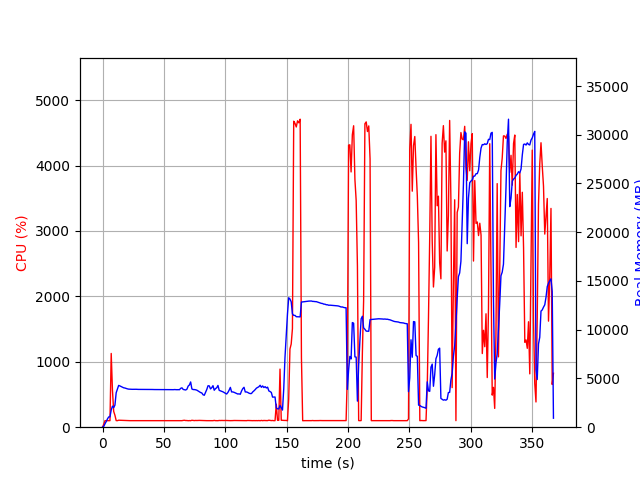

The data file committed next to this chart (first rows):
elapsed_time, nproc, cpu, mem_real, mem_virtual
3.790855407714844e-05, 1, 0.0, 7.641, 3185
1.008, 1, 46.6, 84.87, 774.2
2.016, 1, 100.1, 354.9, 1894
3.024, 1, 99.2, 586.9, 3180
4.033, 1, 100.1, 856.9, 3180
5.042, 1, 100.2, 1058, 2668
6.049, 1, 100.2, 1058, 2668
7.061, 1, 1127, 1766, 7230
8.072, 1, 561.8, 2163, 7641
9.083, 1, 241.3, 2006, 7737
10.09, 1, 182.0, 2265, 7789
11.1, 1, 100.9, 3532, 9201
12.12, 1, 99.9, 3914, 9201
13.13, 1, 106.7, 4287, 10033
14.14, 1, 105.8, 4234, 10033
15.15, 1, 103.9, 4167, 10033
16.16, 1, 103.0, 4093, 10033
17.17, 1, 101.9, 4044, 10033
18.18, 1, 100.8, 4020, 10033
19.19, 1, 100.9, 3973, 10033
20.2, 1, 101.9, 3936, 10033
21.21, 1, 99.9, 3906, 10033
22.22, 1, 100.0, 3896, 10033
23.24, 1, 99.9, 3879, 10033
24.25, 1, 100.8, 3886, 10033
25.26, 1, 98.9, 3892, 10033
26.27, 1, 100.0, 3888, 10033
27.28, 1, 99.9, 3890, 10033
28.29, 1, 100.9, 3881, 10033
29.3, 1, 99.9, 3877, 10033
30.31, 1, 100.0, 3877, 10033
31.32, 1, 99.0, 3877, 10033
32.33, 1, 100.0, 3872, 10033
33.34, 1, 99.9, 3869, 10033
34.35, 1, 99.9, 3869, 10033
35.37, 1, 99.8, 3869, 10033
36.38, 1, 99.8, 3869, 10033
37.39, 1, 99.9, 3869, 10033
38.4, 1, 99.9, 3869, 10033
39.41, 1, 99.9, 3869, 10033
40.42, 1, 99.9, 3869, 10033
41.43, 1, 99.9, 3862, 10033
42.44, 1, 99.9, 3862, 10033
43.46, 1, 99.9, 3862, 10033
44.47, 1, 98.9, 3862, 10033
45.48, 1, 99.8, 3862, 10033
46.49, 1, 99.9, 3862, 10033
47.5, 1, 100.0, 3864, 10033
48.51, 1, 99.9, 3866, 10033
49.52, 1, 99.9, 3866, 10033
50.53, 1, 99.9, 3866, 10033
51.54, 1, 99.9, 3865, 10033
52.55, 1, 99.9, 3865, 10033
53.57, 1, 100.9, 3862, 10033
54.58, 1, 99.9, 3859, 10033
55.59, 1, 99.8, 3852, 10033
56.6, 1, 100.9, 3849, 10033
57.61, 1, 100.9, 3849, 10033
58.62, 1, 99.0, 3861, 10033
59.63, 1, 100.9, 3851, 10033
... 303 more rows
